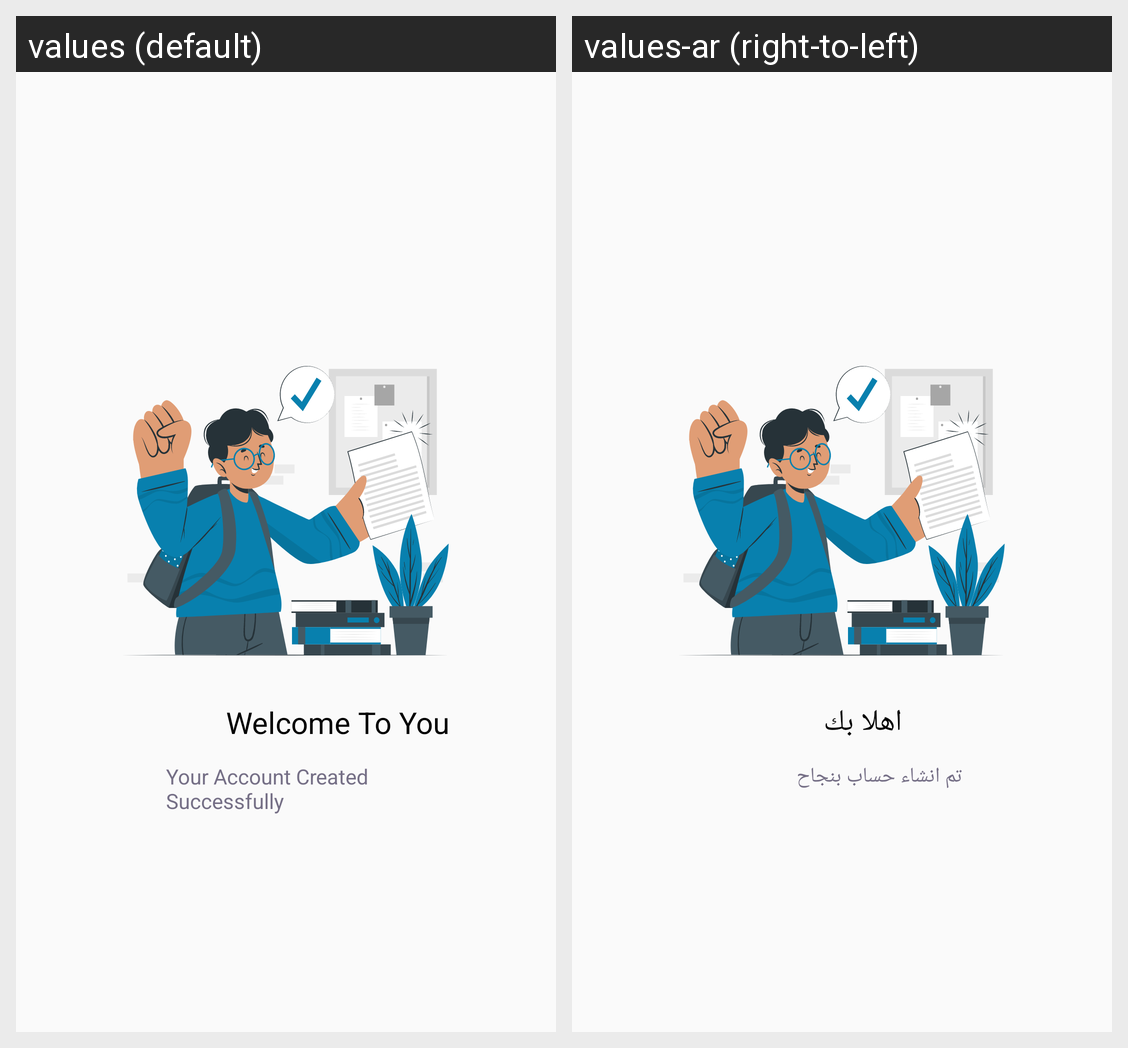

Strings drawn on this Android screen and how each of the app's shown locales translates them:
Android screen res/layout/fragment_welcome.xml rendered under 2 locales, left to right: values (default), values-ar (right-to-left). Device: Nexus 5 (rendered at 1080×1920; each locale shown at half size, 540×960, under a caption strip naming it); theme AppTheme.
Strings drawn on this screen, with the default value and each locale's value (text and hints the layout hard-codes, and strings that could not be matched under every locale, appear in the picture but are not listed):

welcome
  values: Welcome To You
  values-ar: اهلا بك

your_account_created_successfully
  values: Your Account Created Successfully
  values-ar: تم انشاء حساب بنجاح
